The GitHub repository ShyEagle21/Practice contains a labelled image folder "chess_dataset" with 2 categories: insufficient material, sufficient material. Examples follow, each with its label.

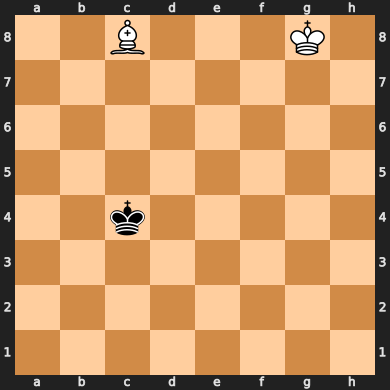
Label: insufficient material

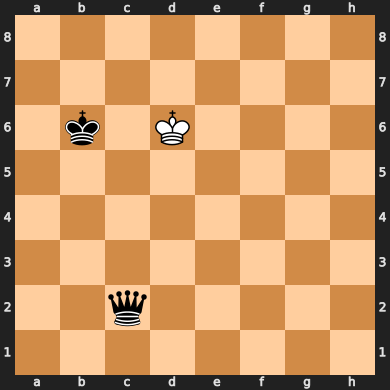
Label: sufficient material

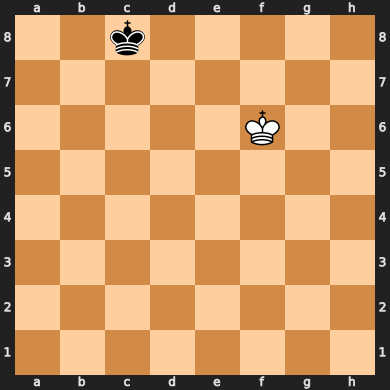
Label: insufficient material

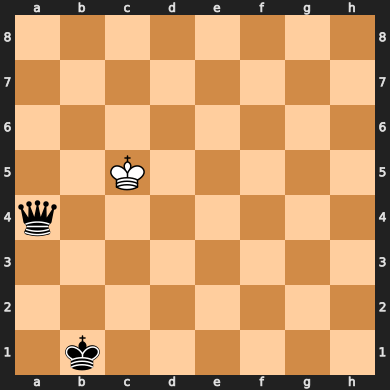
Label: sufficient material

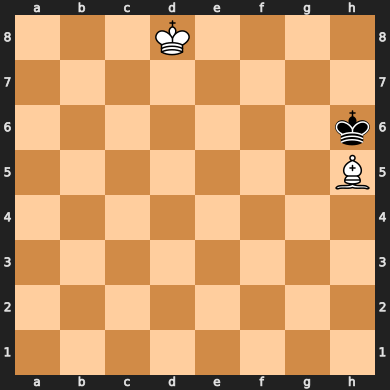
Label: insufficient material

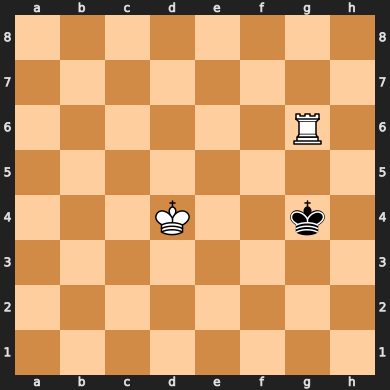
Label: sufficient material
